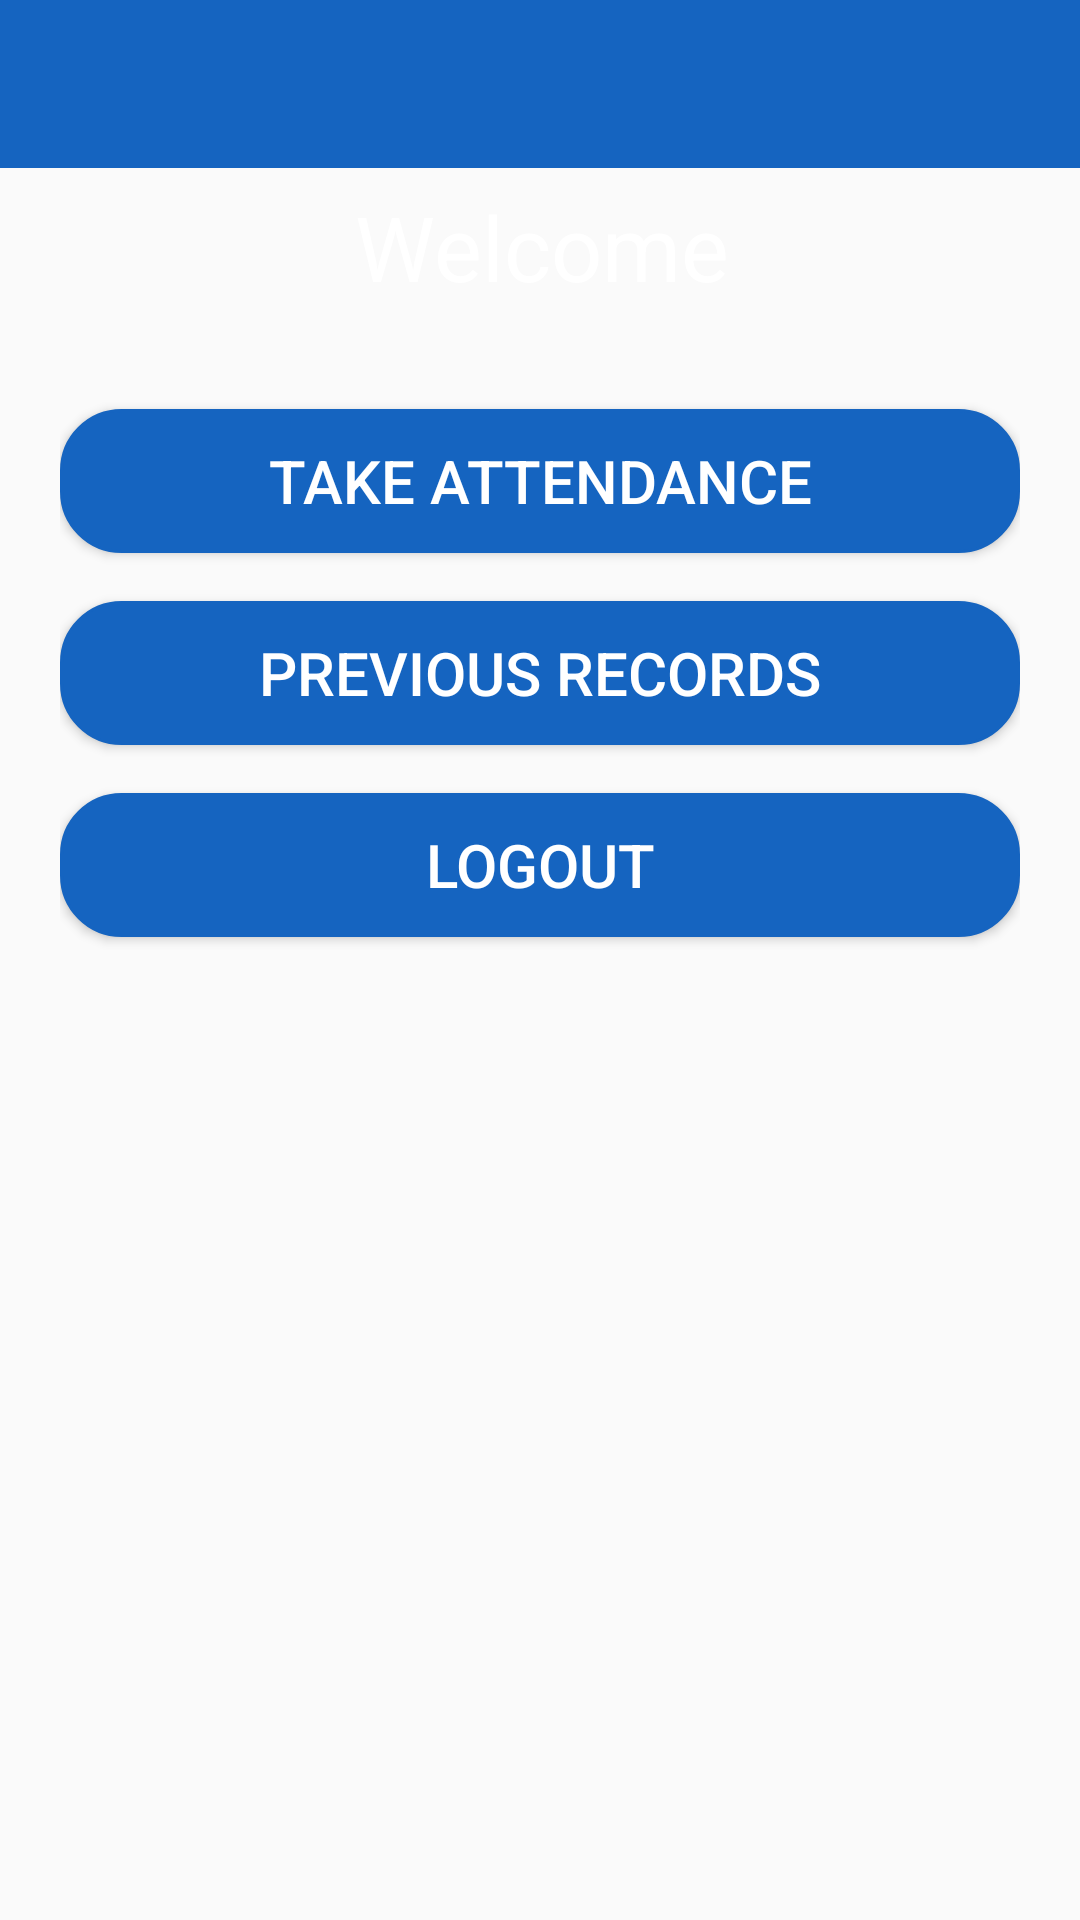

Here is an Android app screen rendered from its layout file. Give the layout XML and the strings, colors and styles it references.
<!-- AndroidManifest.xml: application theme AppTheme -->
<!-- res/layout/activity_teacher_login.xml -->
<?xml version="1.0" encoding="utf-8"?>
<LinearLayout xmlns:android="http://schemas.android.com/apk/res/android"
    xmlns:app="http://schemas.android.com/apk/res-auto"
    xmlns:tools="http://schemas.android.com/tools"
    android:layout_width="match_parent"
    android:layout_height="match_parent"
    android:background="@drawable/recta"
    android:orientation="vertical"
    tools:context="com.project.minor.e_attendance.TeacherLogin">

    <include
        android:id="@+id/takeattendancebar"
        layout="@layout/appbar"
        android:layout_width="match_parent"
        android:layout_height="wrap_content"
        tools:layout_editor_absoluteX="8dp"
        />
    <TextView
        android:id="@+id/textView1"
        android:layout_width="368dp"
        android:layout_height="wrap_content"
        android:focusableInTouchMode="false"
        android:forceHasOverlappingRendering="true"
        android:gravity="center"
        android:padding="6dp"
        android:text="Welcome "
        android:textColor="#ffff"
        android:textSize="30dp"
        app:layout_constraintBottom_toBottomOf="parent"
        app:layout_constraintTop_toTopOf="parent"

        app:layout_constraintVertical_bias="0.056"
        tools:fontFeatureSettings="66"
        tools:layout_editor_absoluteX="8dp" />
    <LinearLayout
        android:layout_width="match_parent"
        android:layout_height="wrap_content"
        android:layout_margin="10dp"
        android:background="@drawable/bottom"
        android:gravity="center"
        android:orientation="vertical"
        android:padding="10dp">



        <Button
            android:id="@+id/takeattendancebtn"
            android:layout_width="match_parent"
            android:layout_height="wrap_content"
            android:layout_marginTop="8dp"
            android:layout_marginBottom="8dp"
            android:background="@drawable/button"
            android:onClick="takeAttendanceButton"
            android:text="Take attendance"
            android:textColor="@android:color/white"
            android:textSize="20dp"
            app:layout_constraintBottom_toBottomOf="parent"
            app:layout_constraintTop_toTopOf="parent"
            app:layout_constraintVertical_bias="0.364"
            tools:layout_editor_absoluteX="8dp" />

        <Button
            android:id="@+id/prevrecbtn"
            android:layout_width="match_parent"
            android:layout_height="wrap_content"
            android:layout_marginTop="8dp"
            android:layout_marginBottom="8dp"
            android:background="@drawable/button"
            android:onClick="previous_records"
            android:padding="10dp"
            android:text="previous records"
            android:textColor="@android:color/white"
            android:textSize="20dp"
            app:layout_constraintBottom_toBottomOf="parent"
            app:layout_constraintTop_toTopOf="parent"
            app:layout_constraintVertical_bias="0.626"
            tools:layout_editor_absoluteX="8dp" />
        <Button
            android:id="@+id/logoutteach"
            android:layout_width="match_parent"
            android:layout_height="wrap_content"
            android:layout_marginTop="8dp"
            android:layout_marginBottom="8dp"
            android:background="@drawable/button"
            android:onClick="logoutTeacher"
            android:padding="10dp"
            android:text="Logout"
            android:textColor="@android:color/white"
            android:textSize="20dp"
            app:layout_constraintBottom_toBottomOf="parent"
            app:layout_constraintTop_toTopOf="parent"
            app:layout_constraintVertical_bias="0.626"
            tools:layout_editor_absoluteX="8dp" />
    </LinearLayout>

</LinearLayout>
<!-- res/layout/appbar.xml (included above) -->
<?xml version="1.0" encoding="utf-8"?>
<androidx.appcompat.widget.Toolbar xmlns:android="http://schemas.android.com/apk/res/android"
    xmlns:app="http://schemas.android.com/apk/res-auto"
    android:layout_width="match_parent"
    android:layout_height="60dp"
    android:background="@color/colorPrimaryDark"
    app:titleTextColor="@android:color/white"
    app:theme="@style/BaseTheme">

</androidx.appcompat.widget.Toolbar>
<!-- resources referenced by this layout -->
<resources>
  <color name="colorPrimaryDark">#1564C0</color>
  <!-- drawable button (drawable) -->
  <?xml version="1.0" encoding="utf-8"?>
  <selector xmlns:android="http://schemas.android.com/apk/res/android">
      <item android:state_pressed="false">
          <shape>
              <solid android:color="@color/colorPrimaryDark"/>
              <corners android:radius="20dp"/>
              <stroke android:width="1dp"
                  android:color="@color/colorPrimaryDark"/>
          </shape>
      </item>
      <item android:state_pressed="true">
          <shape>
              <solid android:color="@color/colorAccent"/>
              <corners android:radius="20dp"/>
              <stroke android:width="1dp"
                  android:color="@color/colorAccent"/>
          </shape>
      </item>
  
      <item>
          <shape>
              <corners android:radius="20dp"/>
              <stroke android:width="1dp"
                  android:color="@color/colorPrimary"/>
          </shape>
      </item>
  </selector>
  <style name="BaseTheme" parent="Theme.AppCompat.Light.NoActionBar">
          <item name="colorControlNormal">@color/white</item>
      </style>
  <style name="AppTheme" parent="Theme.AppCompat.Light.NoActionBar">
          
          <item name="colorPrimary">@color/colorPrimary</item>
          <item name="colorPrimaryDark">@color/colorPrimaryDark</item>
          <item name="colorAccent">@color/colorAccent</item>
          <item name="editTextStyle">@style/AppEditTextStyle</item>
      </style>
  <color name="colorAccent">#B3B3B3</color>
  <color name="colorPrimary">#1976D3</color>
  <color name="white">#ffffff</color>
  <style name="AppEditTextStyle" parent="@android:style/Widget.EditText">
          <item name="android:background">@drawable/edge_edit_text</item>
          <item name="android:textColor">#808080</item>
          <item name="android:padding">10dp</item>
          <item name="android:layout_height">wrap_content</item>
      </style>
  <!-- drawable edge_edit_text (drawable) -->
  <?xml version="1.0" encoding="utf-8"?>
  <shape xmlns:android="http://schemas.android.com/apk/res/android"
      android:padding="5dp" android:shape="rectangle">
      <solid android:color="#FFFFFF"/>
      <corners
          android:bottomLeftRadius="15dp"
          android:bottomRightRadius="15dp"
          android:topLeftRadius="15dp"
          android:topRightRadius="15dp"/>
  </shape>
</resources>
